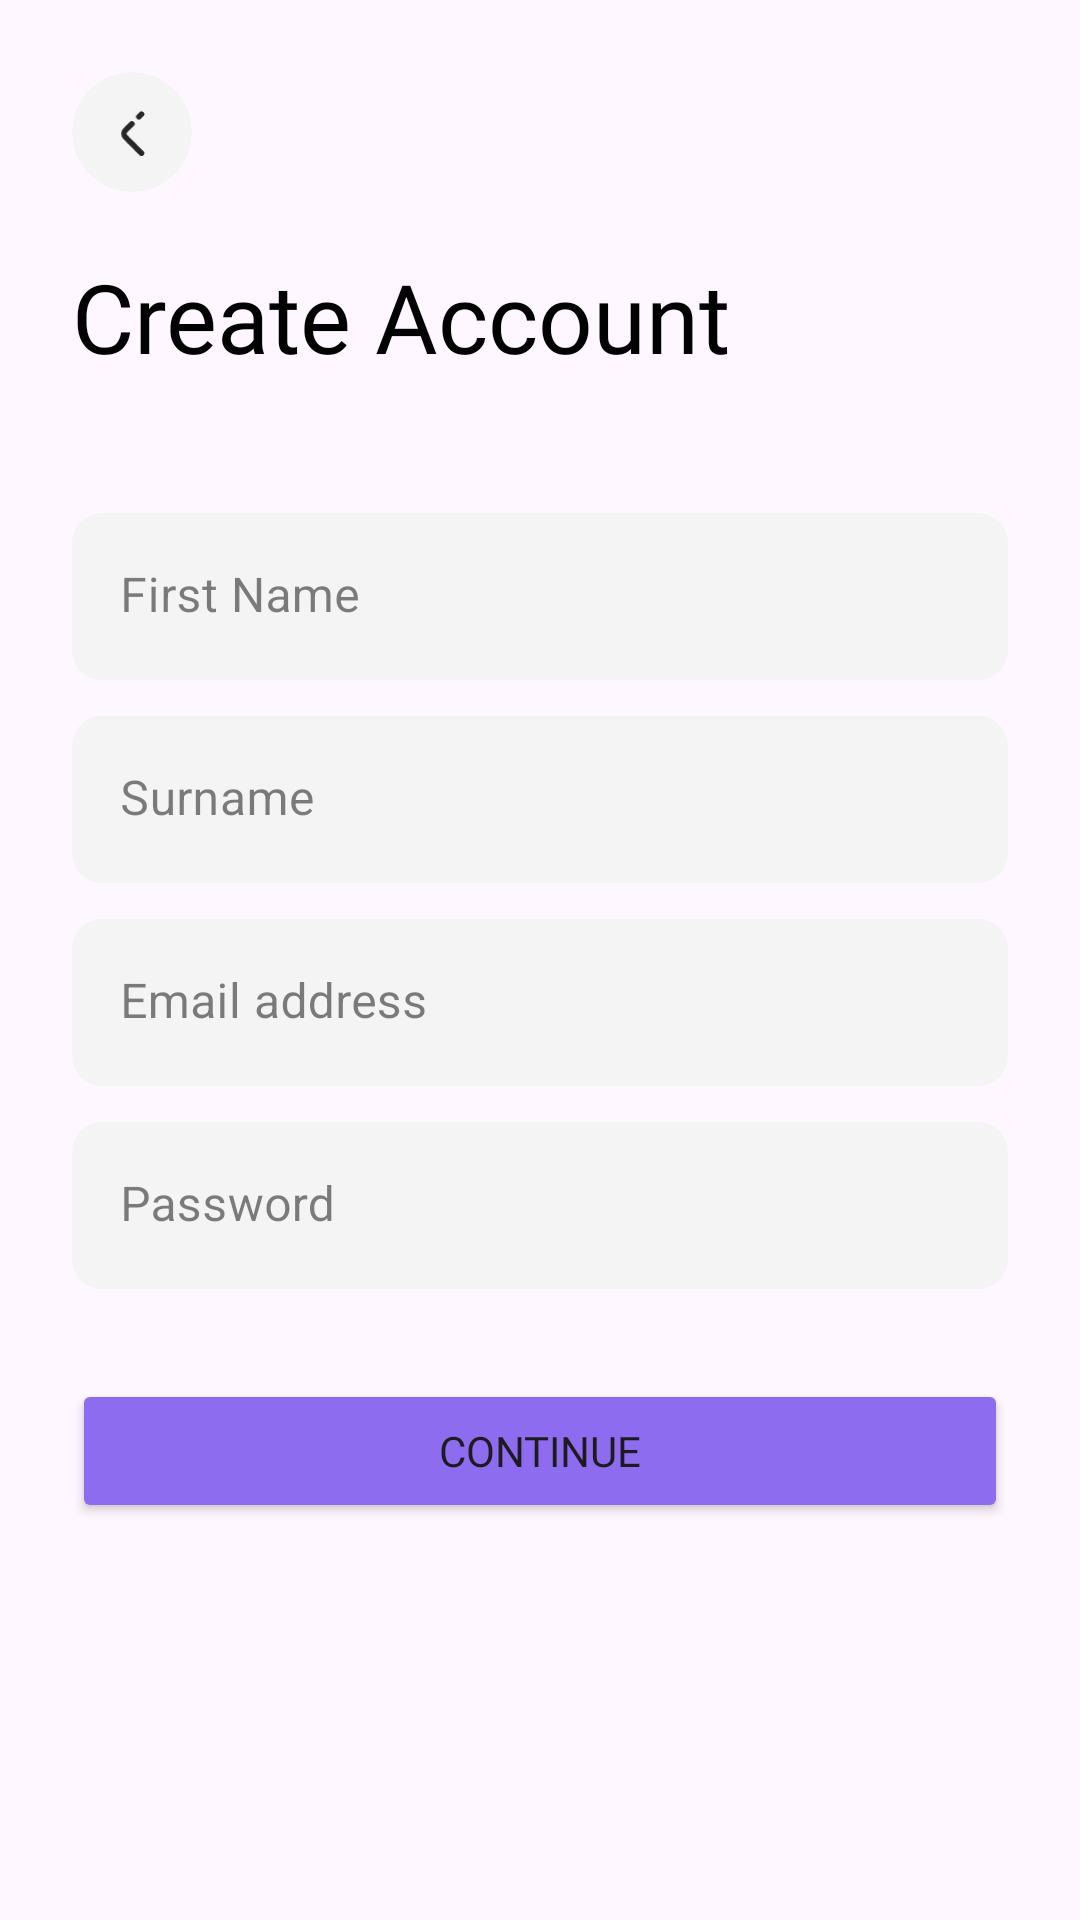

This screen was rendered from an Android layout file. Write that file and the resources it references.
<!-- AndroidManifest.xml: application theme Theme.Commerce -->
<!-- res/layout/fragment_register.xml -->
<?xml version="1.0" encoding="utf-8"?>
<androidx.constraintlayout.widget.ConstraintLayout xmlns:android="http://schemas.android.com/apk/res/android"
    android:layout_width="match_parent"
    android:layout_height="match_parent"
    xmlns:app="http://schemas.android.com/apk/res-auto"
    android:padding="24dp">

    <androidx.cardview.widget.CardView
    android:id="@+id/back_cardview"
    app:layout_constraintTop_toTopOf="parent"
    app:layout_constraintStart_toStartOf="parent"
    android:layout_width="40dp"
    android:layout_height="40dp"
    app:cardBackgroundColor="@color/light_2"
    app:cardElevation="0dp"
    app:cardCornerRadius="1000dp">

    <ImageView
        android:layout_width="16dp"
        android:layout_height="16dp"
        android:layout_gravity="center"
        android:src="@drawable/back_icn">
    </ImageView>

</androidx.cardview.widget.CardView>

    <TextView
        app:layout_constraintStart_toStartOf="parent"
        android:id="@+id/createaccount"
        android:layout_width="wrap_content"
        android:layout_height="wrap_content"
        android:fontFamily="@font/circularstd_bold"
        android:textSize="32sp"
        android:text="Create Account"
        android:textColor="@color/black"
        app:layout_constraintTop_toBottomOf="@id/back_cardview"
        android:layout_marginTop="20dp">
        
    </TextView>
    
    <LinearLayout
        android:id="@+id/et_layout"
        app:layout_constraintTop_toBottomOf="@id/createaccount"
        app:layout_constraintStart_toStartOf="parent"
        app:layout_constraintEnd_toEndOf="parent"
        android:layout_marginTop="32dp"
        android:layout_width="match_parent"
        android:layout_height="wrap_content"
        android:orientation="vertical">

        <com.google.android.material.textfield.TextInputLayout
            android:layout_width="match_parent"
            android:layout_height="wrap_content"
            style="@style/Widget.MaterialComponents.TextInputLayout.FilledBox"
            android:layout_marginTop="12dp"
            app:boxStrokeWidth="0dp"
            app:boxStrokeWidthFocused="0dp"
            android:textColorHint="@color/black_50">

            <com.google.android.material.textfield.TextInputEditText
                android:id="@+id/firstname_et"
                android:layout_width="match_parent"
                android:layout_height="match_parent"
                android:hint="First Name"
                android:background="@drawable/rounded_edittext">

            </com.google.android.material.textfield.TextInputEditText>
        </com.google.android.material.textfield.TextInputLayout>


        <com.google.android.material.textfield.TextInputLayout
            android:layout_width="match_parent"
            android:layout_height="wrap_content"
            style="@style/Widget.MaterialComponents.TextInputLayout.FilledBox"
            android:layout_marginTop="12dp"
            app:boxStrokeWidth="0dp"
            app:boxStrokeWidthFocused="0dp"
            android:textColorHint="@color/black_50">

            <com.google.android.material.textfield.TextInputEditText
                android:id="@+id/surname_et"
                android:layout_width="match_parent"
                android:layout_height="match_parent"
                android:hint="Surname"
                android:background="@drawable/rounded_edittext">

            </com.google.android.material.textfield.TextInputEditText>
        </com.google.android.material.textfield.TextInputLayout>


        <com.google.android.material.textfield.TextInputLayout
            android:layout_width="match_parent"
            android:layout_height="wrap_content"
            style="@style/Widget.MaterialComponents.TextInputLayout.FilledBox"
            android:layout_marginTop="12dp"
            app:boxStrokeWidth="0dp"
            app:boxStrokeWidthFocused="0dp"
            android:textColorHint="@color/black_50">

            <com.google.android.material.textfield.TextInputEditText
                android:id="@+id/email_Et"
                android:layout_width="match_parent"
                android:layout_height="match_parent"
                android:hint="@string/email_address"
                android:background="@drawable/rounded_edittext">

            </com.google.android.material.textfield.TextInputEditText>
        </com.google.android.material.textfield.TextInputLayout>


        <com.google.android.material.textfield.TextInputLayout
            android:layout_width="match_parent"
            android:layout_height="wrap_content"
            style="@style/Widget.MaterialComponents.TextInputLayout.FilledBox"
            android:layout_marginTop="12dp"
            app:boxStrokeWidth="0dp"
            app:boxStrokeWidthFocused="0dp"
            android:textColorHint="@color/black_50">

            <com.google.android.material.textfield.TextInputEditText
                android:id="@+id/password_et"
                android:layout_width="match_parent"
                android:layout_height="match_parent"
                android:hint="Password"
                android:inputType="textPassword"
                android:background="@drawable/rounded_edittext">

            </com.google.android.material.textfield.TextInputEditText>
        </com.google.android.material.textfield.TextInputLayout>


    </LinearLayout>

    <Button
        android:id="@+id/continue_btn"
        android:layout_width="match_parent"
        android:layout_height="wrap_content"
        app:layout_constraintTop_toBottomOf="@id/et_layout"
        app:layout_constraintStart_toStartOf="parent"
        app:layout_constraintEnd_toEndOf="parent"
        android:backgroundTint="@color/primary"
        android:layout_marginTop="30dp"
        android:fontFamily="@font/circularstd_medium"
        android:text="Continue">

    </Button>



</androidx.constraintlayout.widget.ConstraintLayout>
<!-- resources referenced by this layout -->
<resources>
  <color name="black">#FF000000</color>
  <color name="black_50">#80000000</color>
  <color name="light_2">#F4F4F4</color>
  <color name="primary">#8E6CEF</color>
  <!-- drawable back_icn (drawable) -->
  <?xml version="1.0" encoding="utf-8"?>
  <vector xmlns:android="http://schemas.android.com/apk/res/android"
      android:width="7dp"
      android:height="13dp"
      android:viewportWidth="7"
      android:viewportHeight="13">
      <path
          android:strokeColor="#FF272727"
          android:strokeWidth="1.5"
          android:strokeLineCap="round"
          android:strokeLineJoin="round"
          android:strokeMiterLimit="10"
          android:pathData="M3.46 4.3L1.71 6.03c-0.51 0.51-0.51 1.35 0 1.87l4.35 4.34m0-10.56l-0.7 0.7"/>
  </vector>
  <!-- drawable rounded_edittext (drawable) -->
  <?xml version="1.0" encoding="utf-8"?>
  <shape xmlns:android="http://schemas.android.com/apk/res/android"
      android:shape="rectangle"
      android:padding="10dp">
  
      <solid android:color="@color/light_2" />
      <corners
          android:bottomRightRadius="10dp"
          android:bottomLeftRadius="10dp"
          android:topLeftRadius="10dp"
          android:topRightRadius="10dp" />
  </shape>
  <string name="email_address">Email address</string>
  <style name="Theme.Commerce" parent="Base.Theme.Commerce" />
  <style name="Base.Theme.Commerce" parent="Theme.Material3.DayNight.NoActionBar">
          
          
          <item name="android:windowTranslucentStatus">false</item>
          <item name="android:statusBarColor">
              @android:color/transparent
          </item>
      </style>
</resources>
